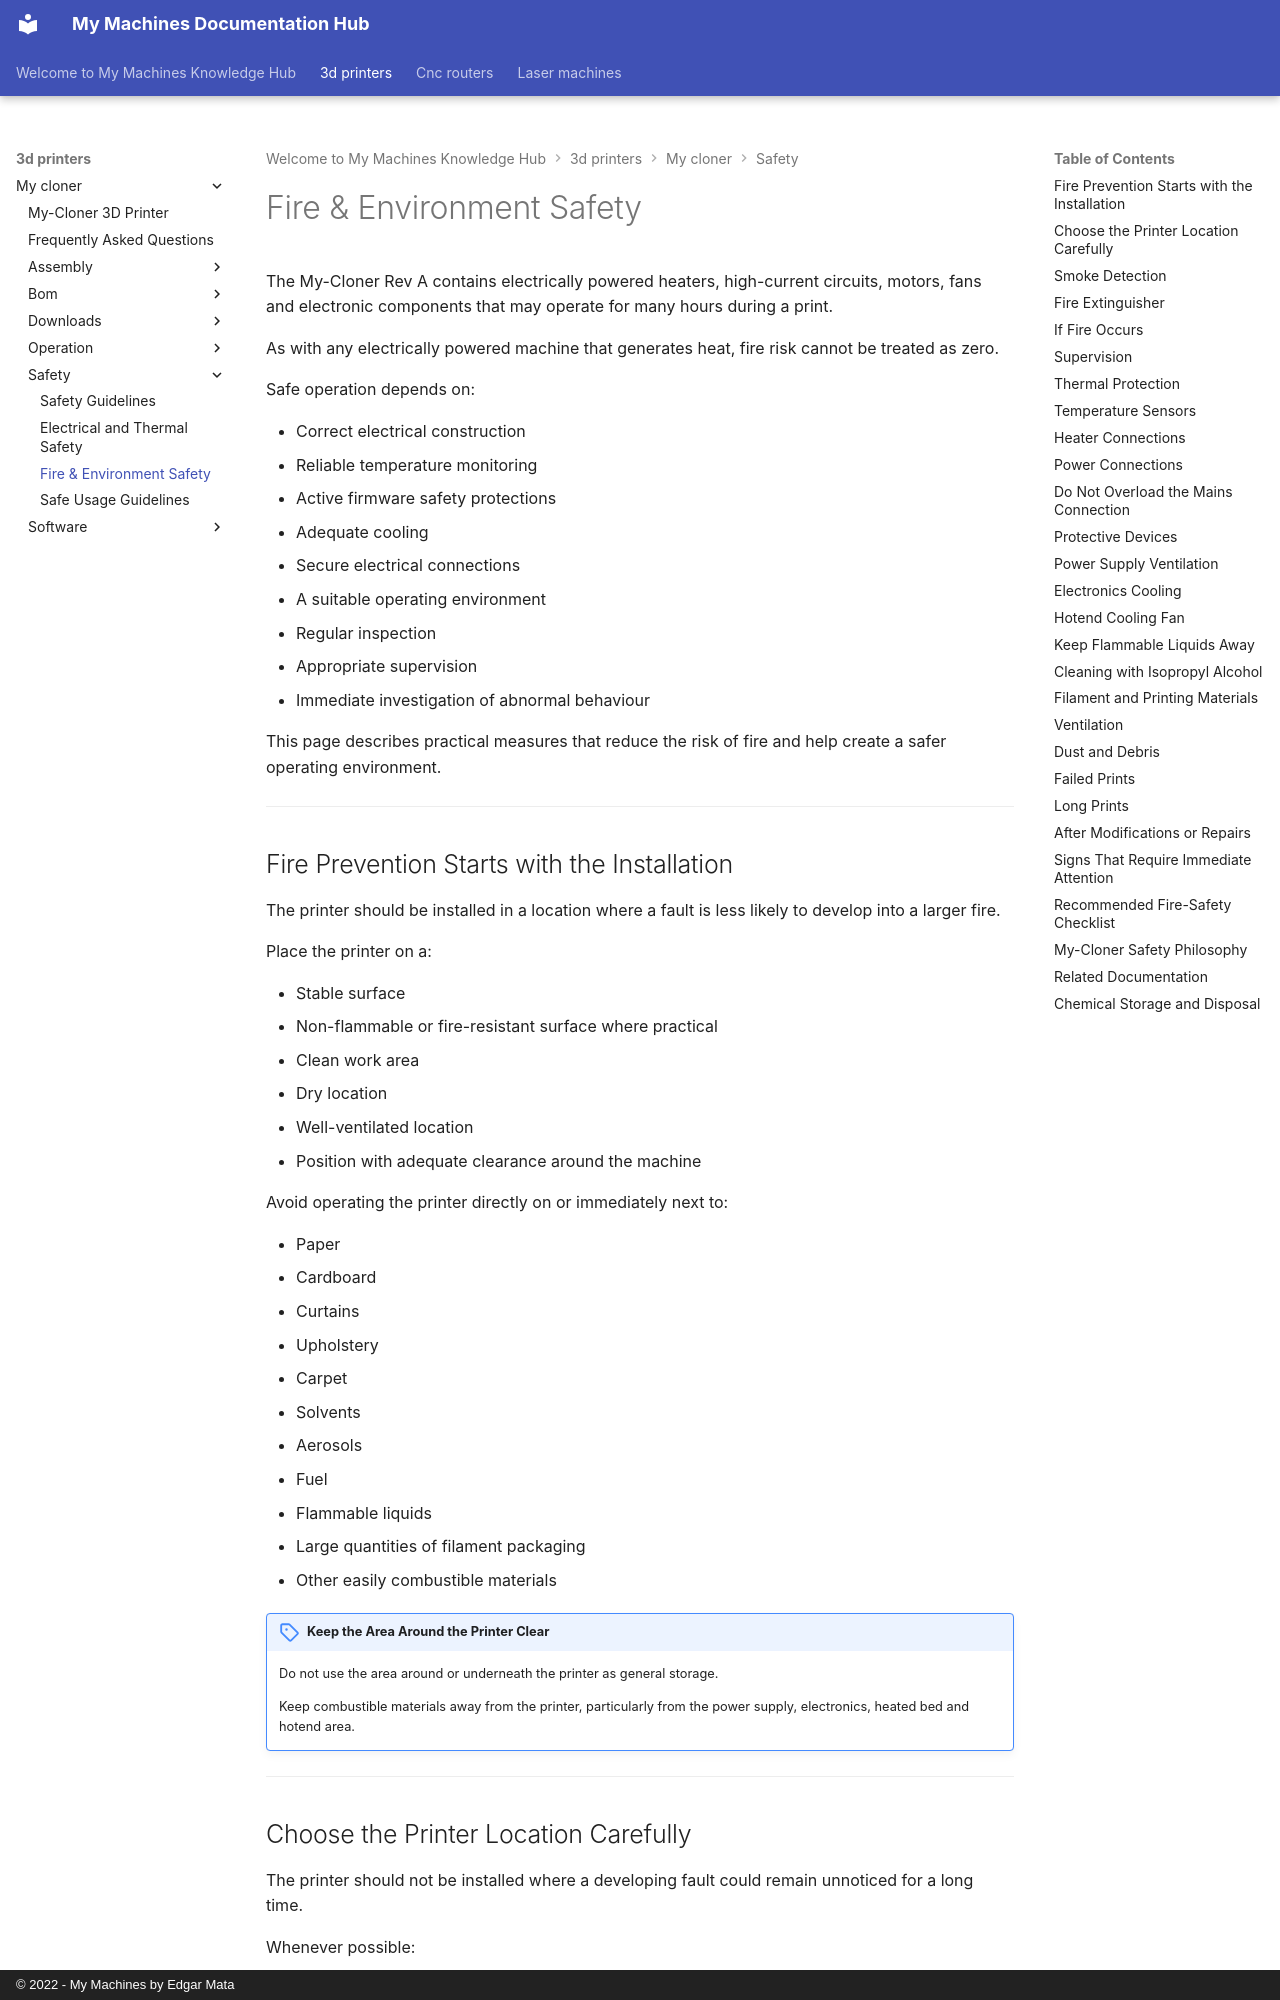

repository: EdgarMata/MY-Machines-Docs · page: 3d-printers/my-cloner/safety/fire-and-environment-safety/index.html · generator: mkdocs · copyright: © 2022 - My Machines by Edgar Mata

# Fire & Environment Safety

The My-Cloner Rev A contains electrically powered heaters, high-current circuits, motors, fans and electronic components that may operate for many hours during a print.

As with any electrically powered machine that generates heat, fire risk cannot be treated as zero.

Safe operation depends on:

- Correct electrical construction
- Reliable temperature monitoring
- Active firmware safety protections
- Adequate cooling
- Secure electrical connections
- A suitable operating environment
- Regular inspection
- Appropriate supervision
- Immediate investigation of abnormal behaviour

This page describes practical measures that reduce the risk of fire and help create a safer operating environment.

---

## Fire Prevention Starts with the Installation

The printer should be installed in a location where a fault is less likely to develop into a larger fire.

Place the printer on a:

- Stable surface
- Non-flammable or fire-resistant surface where practical
- Clean work area
- Dry location
- Well-ventilated location
- Position with adequate clearance around the machine

Avoid operating the printer directly on or immediately next to:

- Paper
- Cardboard
- Curtains
- Upholstery
- Carpet
- Solvents
- Aerosols
- Fuel
- Flammable liquids
- Large quantities of filament packaging
- Other easily combustible materials

!!! important "Keep the Area Around the Printer Clear"
    Do not use the area around or underneath the printer as general storage.

    Keep combustible materials away from the printer, particularly from the power supply, electronics, heated bed and hotend area.

---
